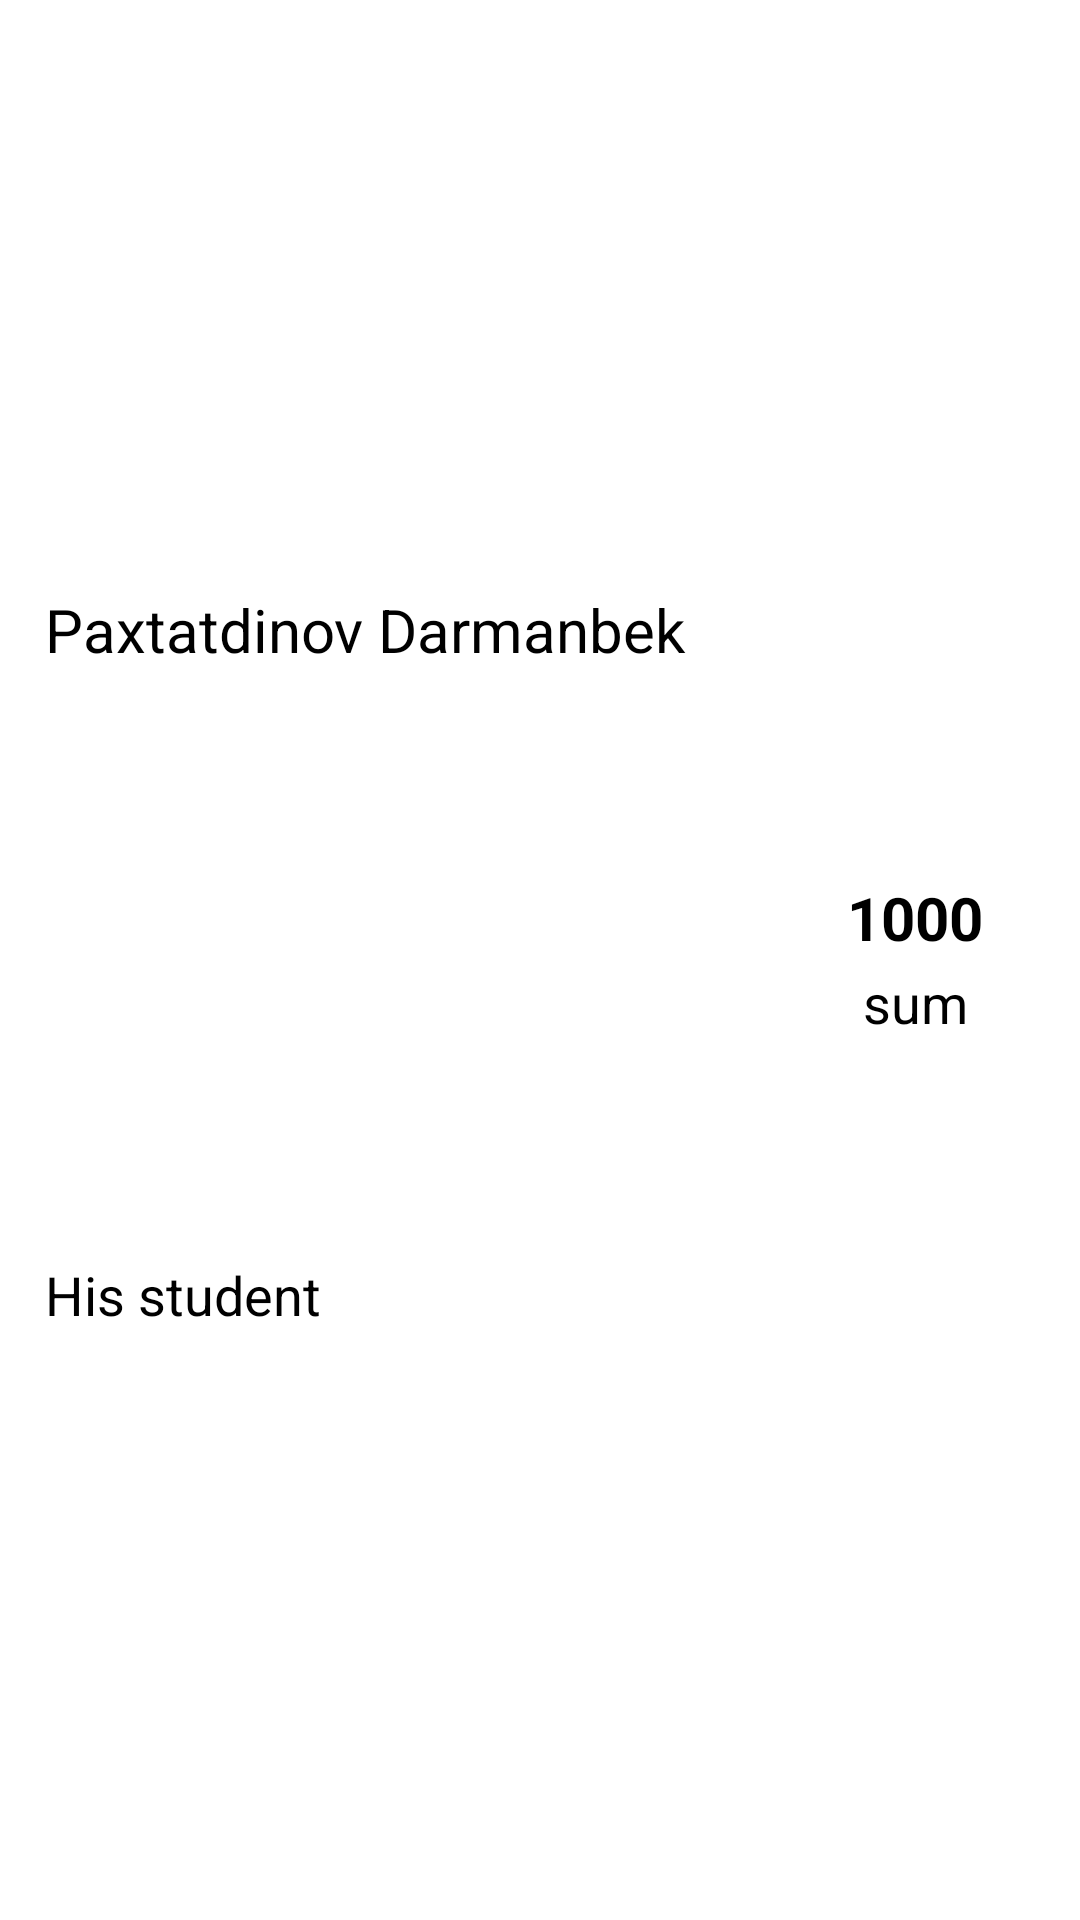

The Android layout XML behind this screen, and the referenced resources:
<!-- AndroidManifest.xml: application theme Theme.MyDolgiy -->
<!-- res/layout/activity_view.xml -->
<?xml version="1.0" encoding="utf-8"?>
<androidx.constraintlayout.widget.ConstraintLayout xmlns:android="http://schemas.android.com/apk/res/android"
    android:layout_width="match_parent"
    android:layout_height="80dp"
    xmlns:app="http://schemas.android.com/apk/res-auto">

    <TextView
        android:id="@+id/tv_name"
        android:layout_width="wrap_content"
        android:layout_height="wrap_content"
        android:text="Paxtatdinov Darmanbek"
        android:textColor="@color/black"
        android:layout_marginStart="15dp"
        android:textSize="20sp"
        app:layout_constraintTop_toTopOf="parent"
        app:layout_constraintStart_toStartOf="parent"
        app:layout_constraintBottom_toTopOf="@id/tv_type"
        />

    <TextView
        android:id="@+id/tv_type"
        android:layout_width="wrap_content"
        android:layout_height="wrap_content"
        android:text="His student"
        android:layout_marginStart="15dp"
        android:textColor="@color/black"
        android:textSize="18sp"
        app:layout_constraintStart_toStartOf="parent"
        app:layout_constraintTop_toBottomOf="@id/tv_name"
        app:layout_constraintBottom_toBottomOf="parent"
        />

    <LinearLayout
        android:layout_width="wrap_content"
        android:layout_height="wrap_content"
        android:minWidth="80dp"
        android:minHeight="60dp"
        android:orientation="vertical"
        android:weightSum="10"
        app:layout_constraintEnd_toEndOf="parent"
        app:layout_constraintTop_toTopOf="parent"
        app:layout_constraintBottom_toBottomOf="parent"
        android:layout_marginEnd="15dp"
        android:layout_marginVertical="15dp">

    <TextView
        android:id="@+id/tv_summa"
        android:layout_width="match_parent"
        android:layout_height="0dp"
        android:layout_weight="6"
        android:text="1000"
        android:gravity="center"
        android:textSize="20sp"
        android:textStyle="bold"
        android:textColor="@color/black"
        />

    <TextView
        android:id="@+id/tv_summa_type"
        android:layout_width="match_parent"
        android:layout_height="0dp"
        android:text="sum"
        android:layout_weight="4"
        android:gravity="top|center_horizontal"
        android:textSize="18sp"
        android:textColor="@color/black"
        />

    </LinearLayout>

</androidx.constraintlayout.widget.ConstraintLayout>
<!-- resources referenced by this layout -->
<resources>
  <style name="Theme.MyDolgiy" parent="Theme.MaterialComponents.DayNight.DarkActionBar">
          
          <item name="colorPrimary">@color/purple_500</item>
          <item name="colorPrimaryVariant">@color/purple_700</item>
          <item name="colorOnPrimary">@color/white</item>
          
          <item name="colorSecondary">@color/teal_200</item>
          <item name="colorSecondaryVariant">@color/teal_700</item>
          <item name="colorOnSecondary">@color/black</item>
          
          <item name="android:statusBarColor" tools:targetApi="l">?attr/colorPrimaryVariant</item>
          
      </style>
  <!-- not gathered from this repository: default colours our renderer supplied (Android Studio template values) -->
  <color name="purple_500">#FF6200EE</color>
  <color name="purple_700">#FF3700B3</color>
  <color name="teal_200">#FF03DAC5</color>
  <color name="teal_700">#FF018786</color>
  <color name="black">#FF000000</color>
  <color name="white">#FFFFFFFF</color>
</resources>
